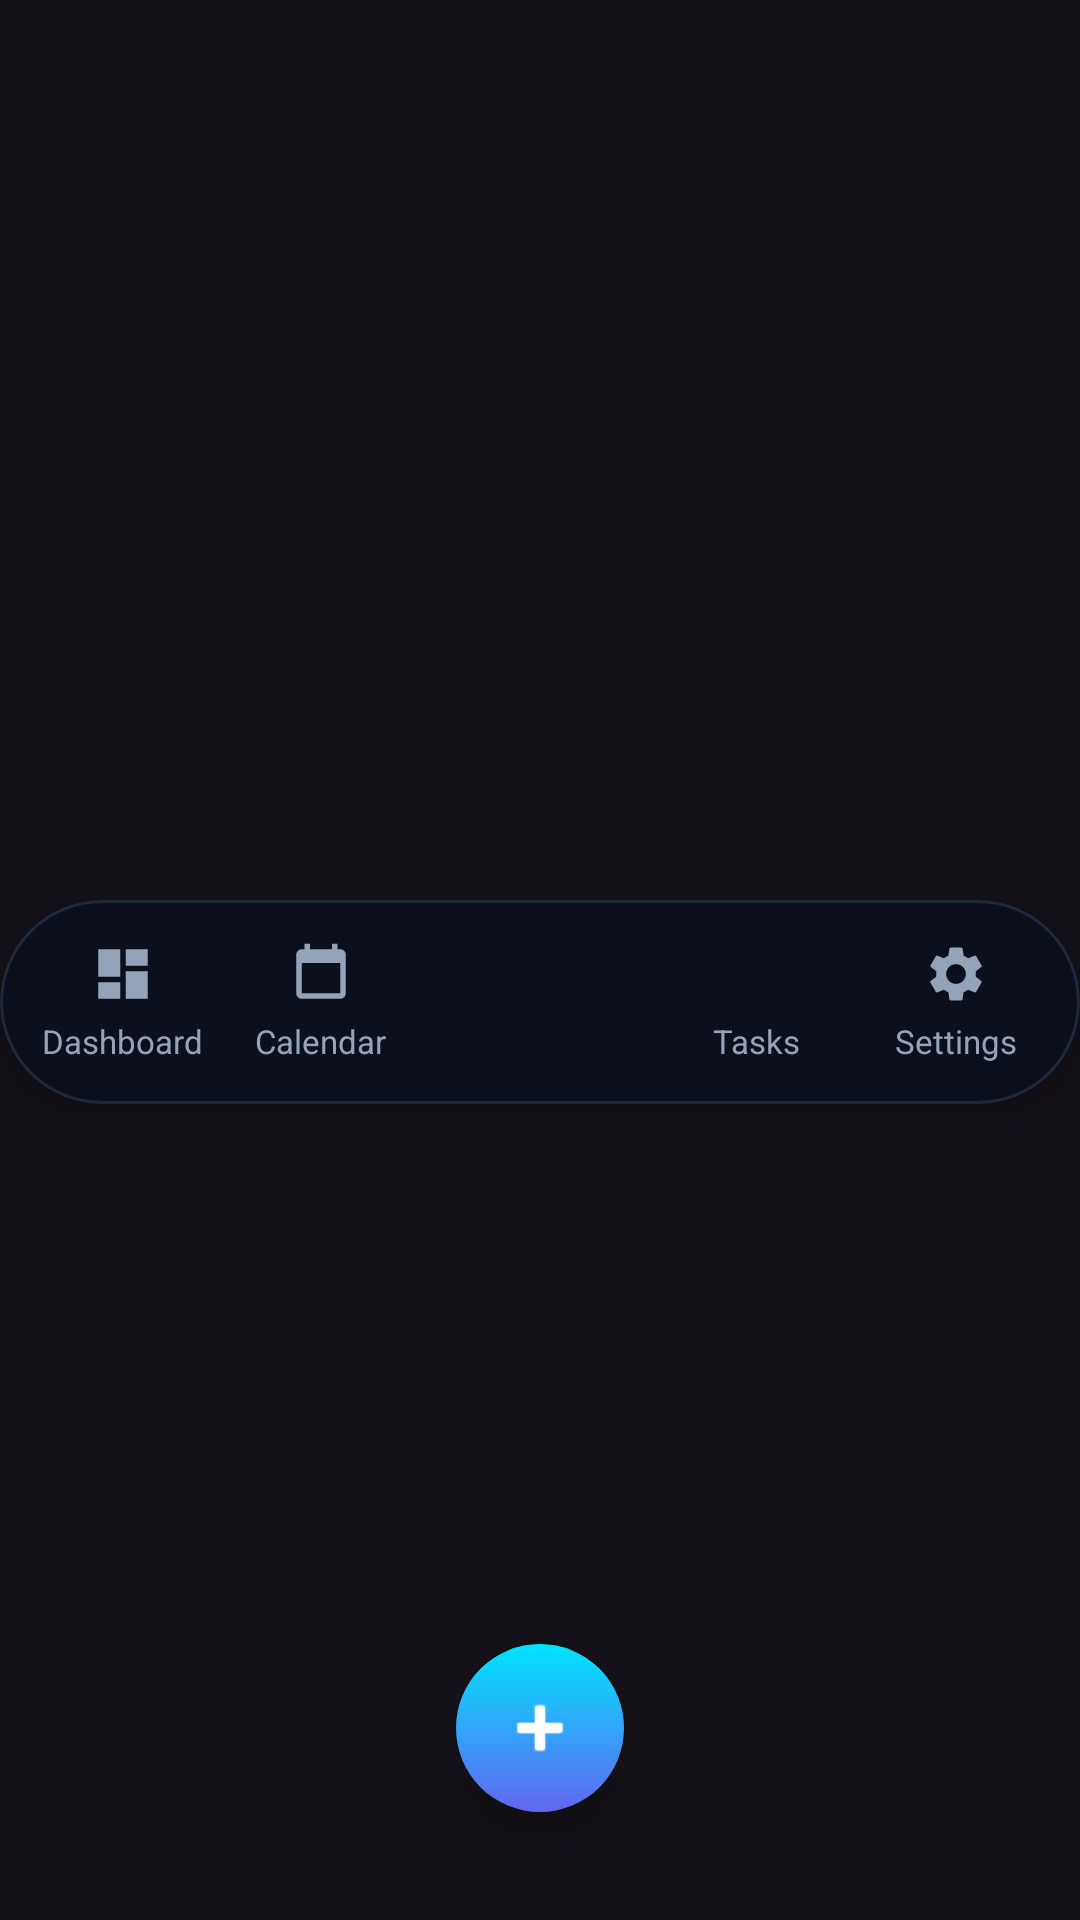

Produce the Android XML layout that renders to this screen, including the resource entries it uses.
<!-- AndroidManifest.xml: application theme Theme.AssignmentPlanner -->
<!-- res/layout/bottom_dock.xml -->
<?xml version="1.0" encoding="utf-8"?>
<androidx.constraintlayout.widget.ConstraintLayout xmlns:android="http://schemas.android.com/apk/res/android"
    xmlns:app="http://schemas.android.com/apk/res-auto"
    android:layout_width="match_parent"
    android:layout_height="wrap_content"
    android:layout_marginBottom="16dp"
    android:layout_marginHorizontal="16dp"
    android:clipChildren="false"
    android:clipToPadding="false">

    
    <com.google.android.material.card.MaterialCardView
        android:id="@+id/dock_pill"
        android:layout_width="match_parent"
        android:layout_height="68dp"
        android:layout_marginTop="28dp"
        app:cardBackgroundColor="#0C101D"
        app:cardCornerRadius="34dp"
        app:cardElevation="8dp"
        app:strokeColor="#1E293B"
        app:strokeWidth="1dp"
        app:layout_constraintBottom_toBottomOf="parent"
        app:layout_constraintTop_toTopOf="parent">

        <LinearLayout
            android:layout_width="match_parent"
            android:layout_height="match_parent"
            android:orientation="horizontal"
            android:paddingHorizontal="8dp"
            android:weightSum="5.2">

            
            <LinearLayout
                android:id="@+id/nav_dashboard"
                android:layout_width="0dp"
                android:layout_height="match_parent"
                android:layout_weight="1"
                android:gravity="center"
                android:orientation="vertical"
                android:clickable="true"
                android:focusable="true">
                <ImageView
                    android:id="@+id/icon_dashboard"
                    android:layout_width="22dp"
                    android:layout_height="22dp"
                    android:src="@drawable/ic_dashboard"
                    app:tint="#94A3B8" />
                <TextView
                    android:id="@+id/text_dashboard"
                    android:layout_width="wrap_content"
                    android:layout_height="wrap_content"
                    android:layout_marginTop="4dp"
                    android:text="Dashboard"
                    android:textColor="#94A3B8"
                    android:textSize="11sp"
                    android:singleLine="true" />
            </LinearLayout>

            
            <LinearLayout
                android:id="@+id/nav_calendar"
                android:layout_width="0dp"
                android:layout_height="match_parent"
                android:layout_weight="1"
                android:gravity="center"
                android:orientation="vertical"
                android:clickable="true"
                android:focusable="true">
                <ImageView
                    android:id="@+id/icon_calendar"
                    android:layout_width="22dp"
                    android:layout_height="22dp"
                    android:src="@drawable/ic_calendar"
                    app:tint="#94A3B8" />
                <TextView
                    android:id="@+id/text_calendar"
                    android:layout_width="wrap_content"
                    android:layout_height="wrap_content"
                    android:layout_marginTop="4dp"
                    android:text="Calendar"
                    android:textColor="#94A3B8"
                    android:textSize="11sp"
                    android:singleLine="true" />
            </LinearLayout>

            
            <Space
                android:layout_width="0dp"
                android:layout_height="match_parent"
                android:layout_weight="1.2" />

            
            <LinearLayout
                android:id="@+id/nav_assignments"
                android:layout_width="0dp"
                android:layout_height="match_parent"
                android:layout_weight="1"
                android:gravity="center"
                android:orientation="vertical"
                android:clickable="true"
                android:focusable="true">
                <ImageView
                    android:id="@+id/icon_assignments"
                    android:layout_width="22dp"
                    android:layout_height="22dp"
                    android:src="@drawable/ic_tasks"
                    app:tint="#94A3B8" />
                <TextView
                    android:id="@+id/text_assignments"
                    android:layout_width="wrap_content"
                    android:layout_height="wrap_content"
                    android:layout_marginTop="4dp"
                    android:text="Tasks"
                    android:textColor="#94A3B8"
                    android:textSize="11sp"
                    android:singleLine="true" />
            </LinearLayout>

            
            <LinearLayout
                android:id="@+id/nav_settings"
                android:layout_width="0dp"
                android:layout_height="match_parent"
                android:layout_weight="1"
                android:gravity="center"
                android:orientation="vertical"
                android:clickable="true"
                android:focusable="true">
                <ImageView
                    android:id="@+id/icon_settings"
                    android:layout_width="22dp"
                    android:layout_height="22dp"
                    android:src="@drawable/ic_settings"
                    app:tint="#94A3B8" />
                <TextView
                    android:id="@+id/text_settings"
                    android:layout_width="wrap_content"
                    android:layout_height="wrap_content"
                    android:layout_marginTop="4dp"
                    android:text="Settings"
                    android:textColor="#94A3B8"
                    android:textSize="11sp"
                    android:singleLine="true" />
            </LinearLayout>

        </LinearLayout>
    </com.google.android.material.card.MaterialCardView>

    
    <FrameLayout
        android:id="@+id/fab_add"
        android:layout_width="56dp"
        android:layout_height="56dp"
        android:layout_marginBottom="36dp"
        android:background="@drawable/gradient_fab_bg"
        android:elevation="8dp"
        android:clickable="true"
        android:focusable="true"
        app:layout_constraintBottom_toBottomOf="parent"
        app:layout_constraintEnd_toEndOf="parent"
        app:layout_constraintStart_toStartOf="parent">
        <ImageView
            android:layout_width="28dp"
            android:layout_height="28dp"
            android:layout_gravity="center"
            android:src="@android:drawable/ic_input_add"
            app:tint="@android:color/white" />
    </FrameLayout>
</androidx.constraintlayout.widget.ConstraintLayout>
<!-- resources referenced by this layout -->
<resources>
  <!-- drawable gradient_fab_bg (drawable) -->
  <?xml version="1.0" encoding="utf-8"?>
  <shape xmlns:android="http://schemas.android.com/apk/res/android" android:shape="oval">
      <gradient
          android:startColor="#00E5FF"
          android:endColor="#6366F1"
          android:angle="270" />
  </shape>
  <!-- drawable ic_calendar (drawable) -->
  <vector xmlns:android="http://schemas.android.com/apk/res/android"
      android:width="24dp"
      android:height="24dp"
      android:viewportWidth="24"
      android:viewportHeight="24">
      <path
          android:fillColor="#FFFFFFFF"
          android:pathData="M19,3h-1V1h-2v2H8V1H6v2H5c-1.11,0 -1.99,0.9 -1.99,2L3,19c0,1.1 0.89,2 2,2h14c1.1,0 2,-0.9 2,-2V5c0,-1.1 -0.9,-2 -2,-2zm0,16H5V8h14v11z"/>
  </vector>
  <!-- drawable ic_dashboard (drawable) -->
  <vector xmlns:android="http://schemas.android.com/apk/res/android"
      android:width="24dp"
      android:height="24dp"
      android:viewportWidth="24"
      android:viewportHeight="24">
      <path
          android:fillColor="#FFFFFFFF"
          android:pathData="M3,13h8V3H3v10zm0,8h8v-6H3v6zm10,0h8V11h-8v10zm0-18v6h8V3h-8z"/>
  </vector>
  <!-- drawable ic_settings (drawable) -->
  <vector xmlns:android="http://schemas.android.com/apk/res/android"
      android:width="24dp"
      android:height="24dp"
      android:viewportWidth="24"
      android:viewportHeight="24">
      <path
          android:fillColor="#FFFFFFFF"
          android:pathData="M19.14,12.94c0.04,-0.3 0.06,-0.61 0.06,-0.94c0,-0.32 -0.02,-0.64 -0.06,-0.94l2.03,-1.58c0.18,-0.14 0.23,-0.41 0.12,-0.61l-1.92,-3.32c-0.12,-0.22 -0.37,-0.29 -0.59,-0.22l-2.39,0.96c-0.5,-0.38 -1.03,-0.7 -1.62,-0.94L14.4,2.81c-0.04,-0.24 -0.24,-0.41 -0.48,-0.41h-3.84c-0.24,0 -0.43,0.17 -0.47,0.41L9.25,5.35C8.66,5.59 8.12,5.92 7.63,6.29L5.24,5.33c-0.22,-0.08 -0.47,0 -0.59,0.22L2.73,8.87C2.62,9.08 2.66,9.34 2.86,9.48l2.03,1.58C4.84,11.36 4.8,11.69 4.8,12s0.02,0.64 0.06,0.94l-2.03,1.58c-0.18,0.14 -0.23,0.41 -0.12,0.61l1.92,3.32c0.12,0.22 0.37,0.29 0.59,0.22l2.39,-0.96c0.5,0.38 1.03,0.7 1.62,0.94l0.36,2.54c0.05,0.24 0.24,0.41 0.48,0.41h3.84c0.24,0 0.43,-0.17 0.47,-0.41l0.36,-2.54c0.59,-0.24 1.13,-0.56 1.62,-0.94l2.39,0.96c0.22,0.08 0.47,0 0.59,-0.22l1.92,-3.32c0.12,-0.22 0.07,-0.49 -0.12,-0.61l-2.01,-1.58zM12,15.6c-1.98,0 -3.6,-1.62 -3.6,-3.6s1.62,-3.6 3.6,-3.6s3.6,1.62 3.6,3.6s-1.62,3.6 -3.6,3.6z"/>
  </vector>
  <style name="Theme.AssignmentPlanner" parent="Base.Theme.AssignmentPlanner" />
  <style name="Base.Theme.AssignmentPlanner" parent="Theme.Material3.Dark.NoActionBar">
          <item name="colorPrimary">@color/accent_violet</item>
          <item name="colorSecondary">@color/accent_cyan</item>
          <item name="colorTertiary">@color/tertiary_green</item>
          <item name="colorError">@color/destructive_red</item>
          <item name="android:textColorHint">@color/outline</item>
      </style>
  <color name="accent_violet">#8B5CF6</color>
  <color name="accent_cyan">#06B6D4</color>
  <color name="tertiary_green">#10B981</color>
  <color name="destructive_red">#EF4444</color>
  <color name="outline">#2D3748</color>
</resources>
